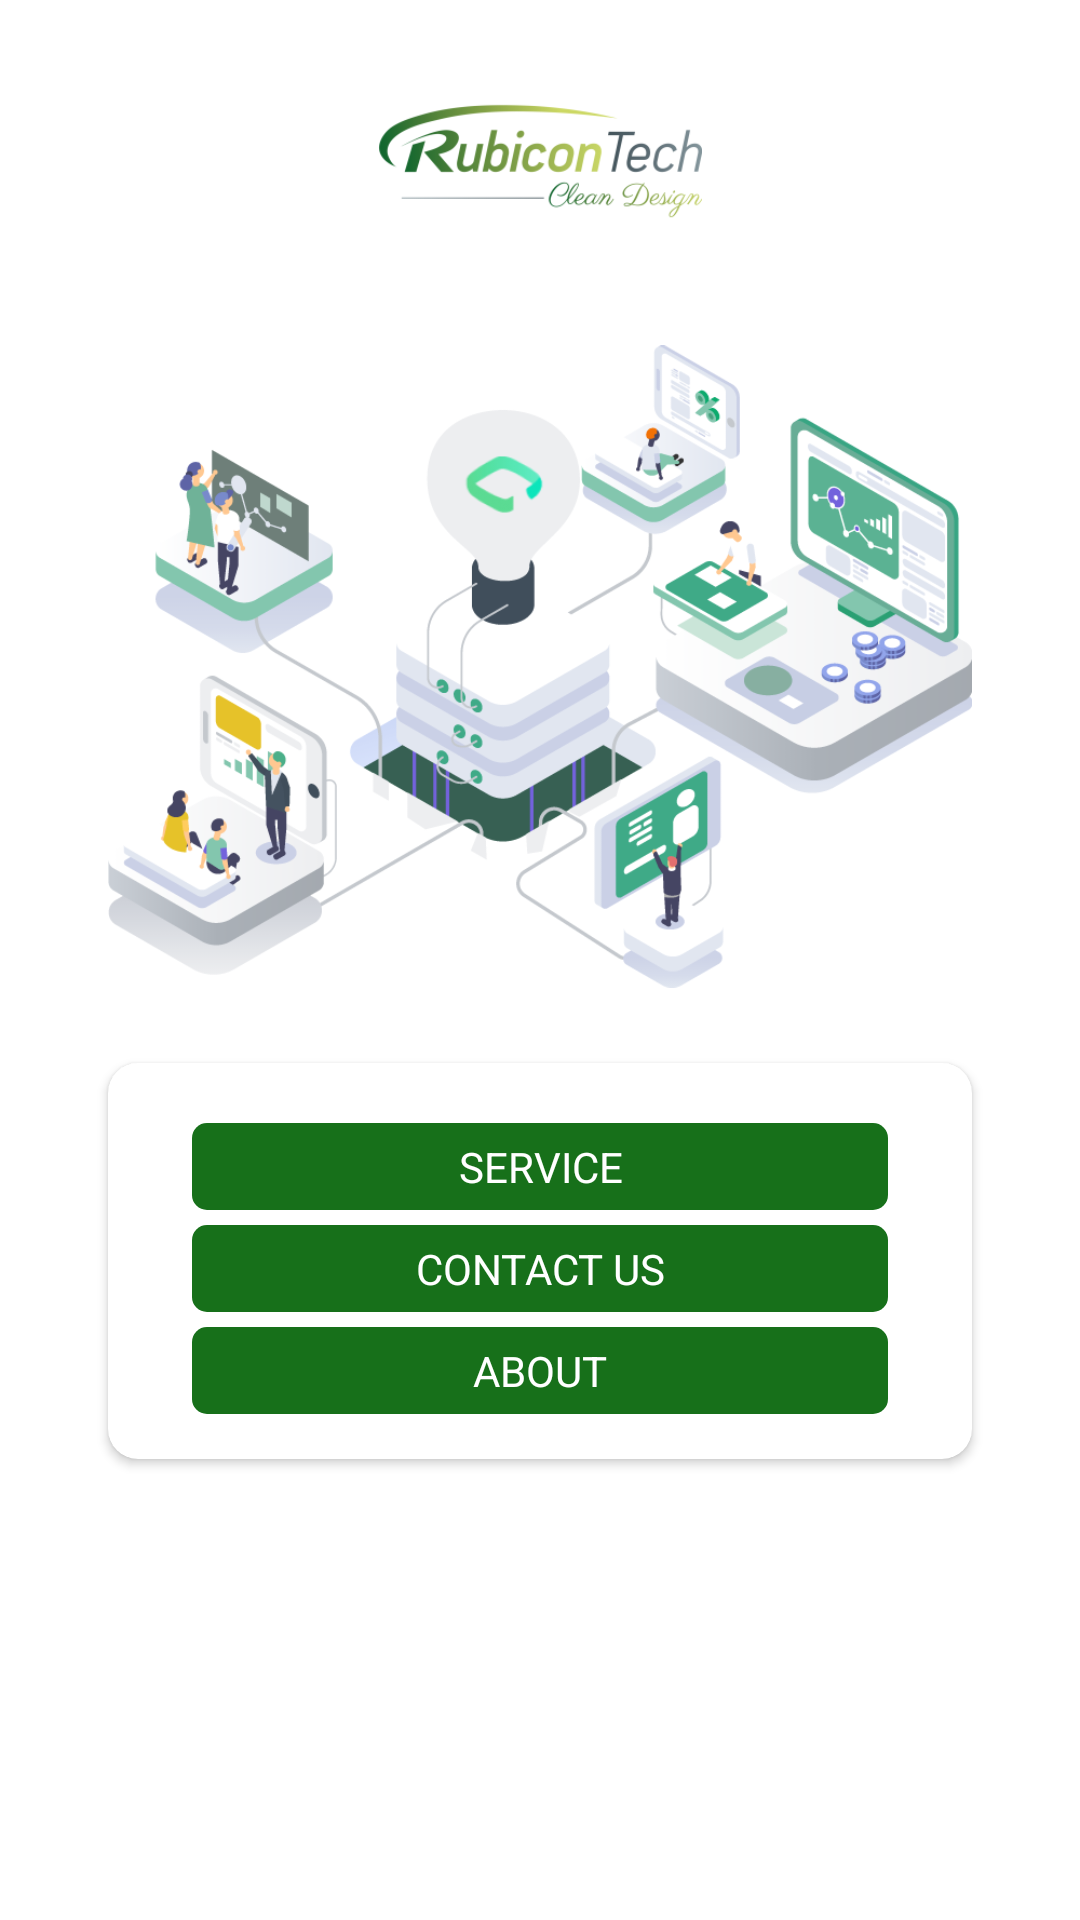

The Android layout XML behind this screen, and the referenced resources:
<!-- AndroidManifest.xml: application theme Theme.Rubicon_tech -->
<!-- res/layout/activity_options.xml -->
<?xml version="1.0" encoding="utf-8"?>
<androidx.constraintlayout.widget.ConstraintLayout
    xmlns:android="http://schemas.android.com/apk/res/android"
    xmlns:app="http://schemas.android.com/apk/res-auto"
    xmlns:tools="http://schemas.android.com/tools"
    android:layout_width="match_parent"
    android:layout_height="match_parent"
    tools:context=".ui.OptionsActivity"
    >
    <ImageView
        android:id="@+id/imageView3"
        android:layout_width="0dp"
        android:layout_height="wrap_content"
        app:layout_constraintBottom_toBottomOf="parent"
        app:layout_constraintEnd_toEndOf="parent"
        app:layout_constraintStart_toStartOf="parent"
        app:layout_constraintTop_toTopOf="parent"
        app:layout_constraintDimensionRatio="H,1:1"
        app:layout_constraintVertical_bias="0"
        app:layout_constraintWidth_percent="0.3"
        app:srcCompat="@drawable/logo"
        />

    <ImageView
        android:id="@+id/imageView4"
        android:layout_width="0dp"
        android:layout_height="0dp"
        app:layout_constraintWidth_percent="0.8"
        app:layout_constraintDimensionRatio="H,1:0.8"
        app:layout_constraintEnd_toEndOf="parent"
        app:layout_constraintStart_toStartOf="parent"
        app:layout_constraintTop_toBottomOf="@+id/imageView3"
        app:srcCompat="@drawable/home"
        />

    <androidx.cardview.widget.CardView
        android:layout_width="0dp"
        android:layout_height="wrap_content"
        app:cardCornerRadius="10dp"
        android:elevation="15dp"
        app:layout_constraintBottom_toBottomOf="parent"
        app:layout_constraintEnd_toEndOf="@+id/imageView4"
        app:layout_constraintStart_toStartOf="@+id/imageView4"
        app:layout_constraintTop_toBottomOf="@+id/imageView4"
        app:layout_constraintVertical_bias="0.1"
        >

        <androidx.constraintlayout.widget.ConstraintLayout
            android:layout_width="match_parent"
            android:layout_height="wrap_content"
            android:padding="15dp"
            >

            <TextView
                android:id="@+id/textView4"
                android:layout_width="0dp"
                android:layout_height="wrap_content"
                android:layout_marginVertical="5dp"
                android:background="@drawable/round_button"
                android:gravity="center"
                android:padding="5dp"
                android:text="Service"
                android:textAllCaps="true"
                android:textColor="@color/white"
                app:layout_constraintEnd_toEndOf="parent"
                app:layout_constraintStart_toStartOf="parent"
                app:layout_constraintTop_toTopOf="parent"
                app:layout_constraintWidth_percent="0.9"
                />

            <TextView
                android:id="@+id/textView5"
                android:layout_width="0dp"
                android:layout_height="wrap_content"
                android:layout_marginVertical="5dp"
                android:background="@drawable/round_button"
                android:gravity="center"
                android:padding="5dp"
                android:text="contact US"
                android:textAllCaps="true"
                android:textColor="@color/white"
                app:layout_constraintEnd_toEndOf="parent"
                app:layout_constraintStart_toStartOf="parent"
                app:layout_constraintTop_toBottomOf="@+id/textView4"
                app:layout_constraintWidth_percent="0.9"
                />

            <TextView
                android:id="@+id/textView6"
                android:layout_width="0dp"
                android:layout_height="wrap_content"
                android:layout_marginVertical="5dp"
                android:background="@drawable/round_button"
                android:gravity="center"
                android:padding="5dp"
                android:text="About"
                android:textAllCaps="true"
                android:textColor="@color/white"
                app:layout_constraintEnd_toEndOf="parent"
                app:layout_constraintStart_toStartOf="parent"
                app:layout_constraintTop_toBottomOf="@+id/textView5"
                app:layout_constraintWidth_percent="0.9"
                />
        </androidx.constraintlayout.widget.ConstraintLayout>
    </androidx.cardview.widget.CardView>

</androidx.constraintlayout.widget.ConstraintLayout>
<!-- resources referenced by this layout -->
<resources>
  <color name="white">#FFFFFFFF</color>
  <!-- drawable home: png bitmap (drawable, 133994 bytes) -->
  <!-- drawable logo: png bitmap (drawable-v24, 23910 bytes) -->
  <!-- drawable round_button (drawable) -->
  <?xml version="1.0" encoding="utf-8"?>
  <shape xmlns:android="http://schemas.android.com/apk/res/android"
      android:shape="rectangle">
  
      <corners android:radius="5dp"/>
      <solid android:color="@color/green"/>
  
  
  </shape>
  <style name="Theme.Rubicon_tech" parent="Theme.MaterialComponents.DayNight.NoActionBar">
          
          <item name="colorPrimary">@color/purple_500</item>
          <item name="colorPrimaryVariant">@color/purple_700</item>
          <item name="colorOnPrimary">@color/white</item>
          
          <item name="colorSecondary">@color/teal_200</item>
          <item name="colorSecondaryVariant">@color/teal_700</item>
          <item name="colorOnSecondary">@color/black</item>
          
          <item name="android:statusBarColor" tools:targetApi="l">?attr/colorPrimaryVariant</item>
          
      </style>
  <color name="green">#17701A</color>
  <color name="purple_500">#FF6200EE</color>
  <color name="purple_700">#000000</color>
  <color name="teal_200">#FF03DAC5</color>
  <color name="teal_700">#FF018786</color>
  <color name="black">#FF000000</color>
</resources>
